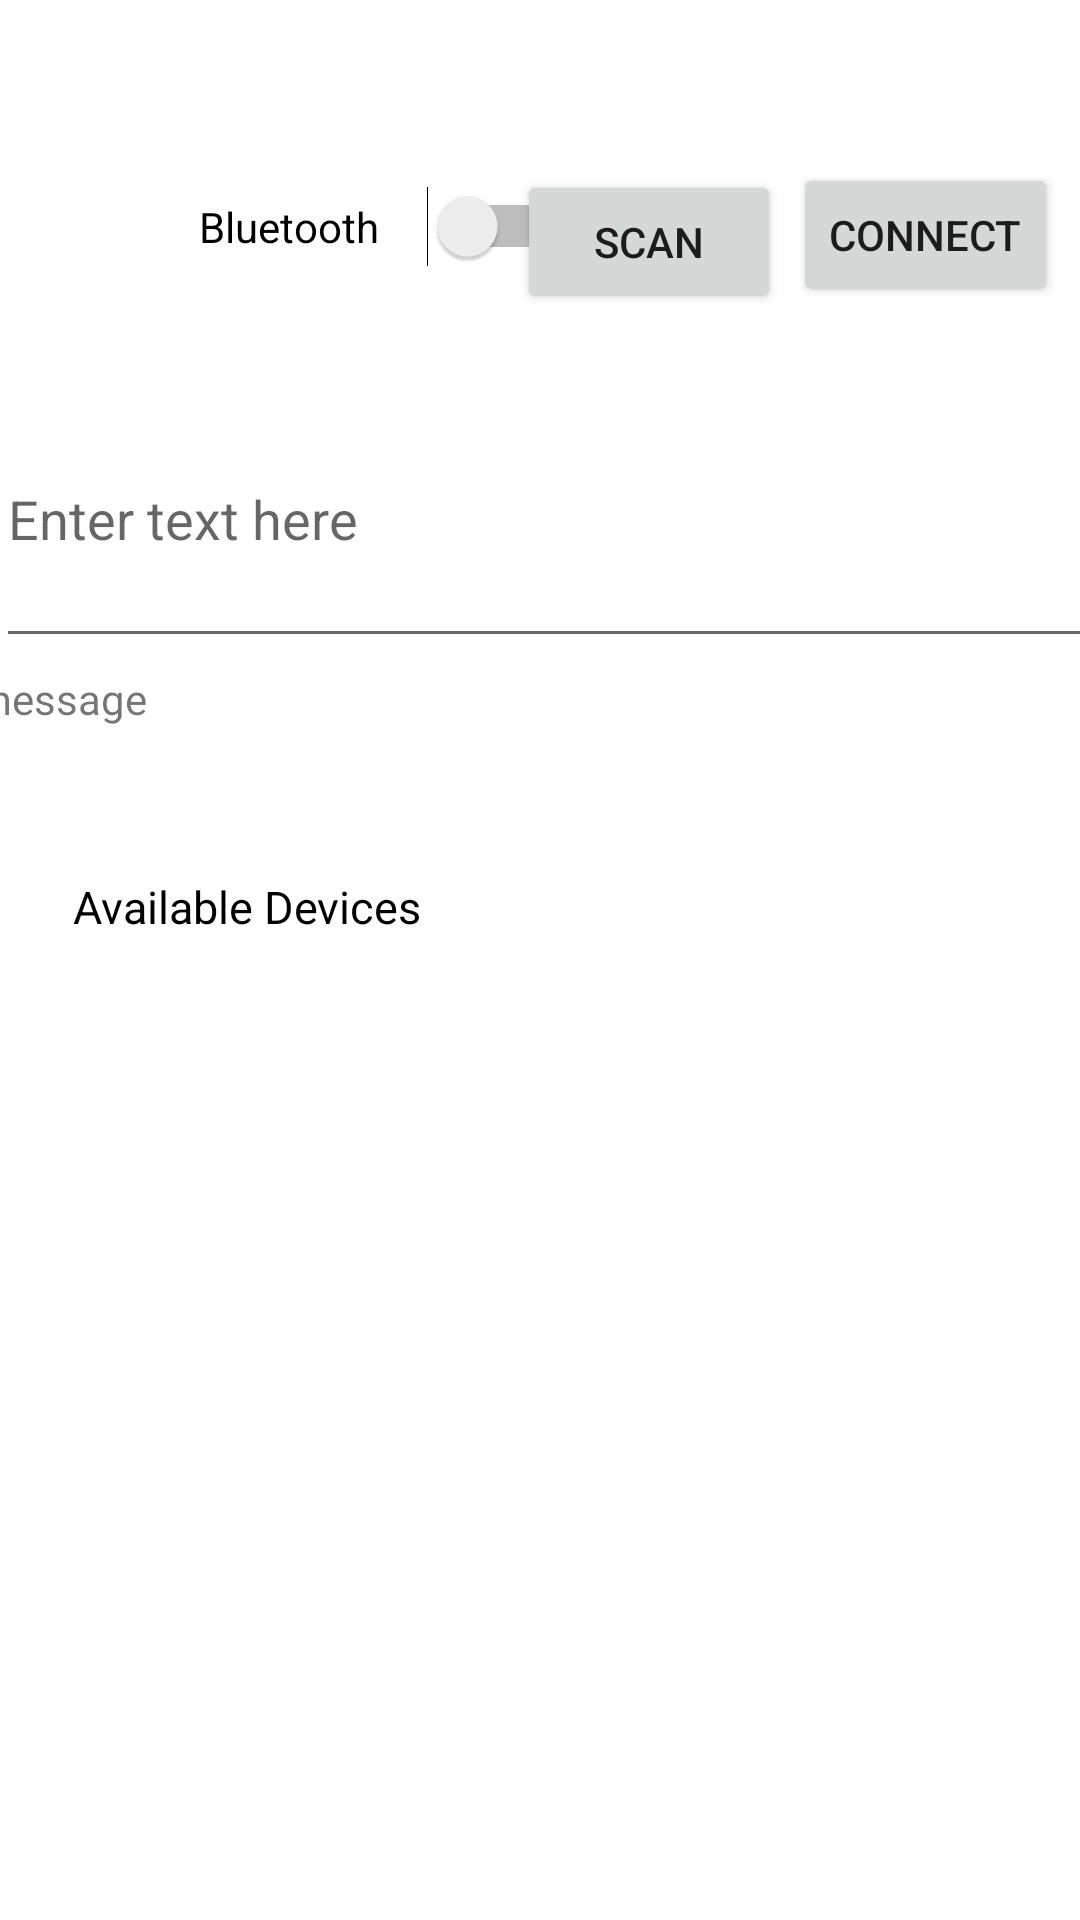

Layout XML and referenced resources for this Android screen:
<!-- AndroidManifest.xml: application theme Theme.Androidtut2 -->
<!-- res/layout/fragment_bluetooth.xml -->
<?xml version="1.0" encoding="utf-8"?>
<androidx.constraintlayout.widget.ConstraintLayout xmlns:android="http://schemas.android.com/apk/res/android"
    xmlns:app="http://schemas.android.com/apk/res-auto"
    xmlns:tools="http://schemas.android.com/tools"
    android:id="@+id/sendButton"
    android:layout_width="match_parent"
    android:layout_height="match_parent"
    app:layout_constraintHorizontal_chainStyle="packed"
    tools:context=".BluetoothFragment">

    <androidx.constraintlayout.widget.ConstraintLayout
        android:id="@+id/constraintLayout"
        android:layout_width="0dp"
        android:layout_height="0dp"
        app:layout_constraintBottom_toBottomOf="parent"
        app:layout_constraintEnd_toEndOf="parent"
        app:layout_constraintHorizontal_bias="0.0"
        app:layout_constraintStart_toStartOf="parent"
        app:layout_constraintTop_toTopOf="parent"
        app:layout_constraintVertical_bias="0.0">

        <ListView
            android:id="@+id/discoverableDevicesList"
            android:layout_width="346dp"
            android:layout_height="0dp"
            android:layout_marginBottom="48dp"
            app:layout_constraintBottom_toBottomOf="parent"
            app:layout_constraintEnd_toEndOf="parent"
            app:layout_constraintStart_toStartOf="parent"
            app:layout_constraintTop_toBottomOf="@+id/sendButton"
            app:layout_constraintVertical_bias="0.928" />

        <TextView
            android:id="@+id/textView"
            android:layout_width="212dp"
            android:layout_height="56dp"
            android:text="Available Devices"
            android:textColor="#000000"
            android:textSize="15sp"
            app:layout_constraintBottom_toBottomOf="parent"
            app:layout_constraintEnd_toEndOf="parent"
            app:layout_constraintHorizontal_bias="0.165"
            app:layout_constraintStart_toStartOf="parent"
            app:layout_constraintTop_toTopOf="parent" />

        <Button
            android:id="@+id/discoverableButton"
            android:layout_width="wrap_content"
            android:layout_height="wrap_content"
            android:text="SCAN"
            app:layout_constraintBottom_toBottomOf="parent"
            app:layout_constraintEnd_toEndOf="parent"
            app:layout_constraintHorizontal_bias="0.633"
            app:layout_constraintStart_toStartOf="parent"
            app:layout_constraintTop_toTopOf="parent"
            app:layout_constraintVertical_bias="0.096" />

        <Switch
            android:id="@+id/bluetoothSwitch"
            android:layout_width="130dp"
            android:layout_height="18dp"
            android:layout_marginBottom="70dp"
            android:minHeight="48dp"
            android:text="Bluetooth"
            app:layout_constraintBottom_toBottomOf="parent"
            app:layout_constraintEnd_toEndOf="parent"
            app:layout_constraintHorizontal_bias="0.288"
            app:layout_constraintStart_toStartOf="parent"
            app:layout_constraintTop_toTopOf="parent"
            app:layout_constraintVertical_bias="0.114"
            tools:ignore="TouchTargetSizeCheck" />

        <EditText
            android:id="@+id/sendText"
            android:layout_width="369dp"
            android:layout_height="96dp"
            android:ems="10"
            android:hint="Enter text here"
            android:inputType="textPersonName"
            app:layout_constraintBottom_toBottomOf="parent"
            app:layout_constraintEnd_toEndOf="parent"
            app:layout_constraintHorizontal_bias="0.189"
            app:layout_constraintStart_toStartOf="parent"
            app:layout_constraintTop_toTopOf="parent"
            app:layout_constraintVertical_bias="0.227" />

        <Button
            android:id="@+id/sendTextButton"
            android:layout_width="wrap_content"
            android:layout_height="wrap_content"
            android:layout_marginBottom="336dp"
            android:text="SEND"
            app:layout_constraintBottom_toBottomOf="parent"
            app:layout_constraintEnd_toEndOf="parent"
            app:layout_constraintHorizontal_bias="0.47"
            app:layout_constraintStart_toEndOf="@+id/sendText"
            app:layout_constraintTop_toTopOf="parent"
            app:layout_constraintVertical_bias="0.391" />

        <Button
            android:id="@+id/connectButton"
            android:layout_width="wrap_content"
            android:layout_height="wrap_content"
            android:layout_marginBottom="70dp"
            android:text="connect"
            app:layout_constraintBottom_toBottomOf="parent"
            app:layout_constraintEnd_toEndOf="parent"
            app:layout_constraintHorizontal_bias="0.345"
            app:layout_constraintStart_toEndOf="@+id/discoverableButton"
            app:layout_constraintTop_toTopOf="parent"
            app:layout_constraintVertical_bias="0.104" />

        <TextView
            android:id="@+id/receivedString"
            android:layout_width="496dp"
            android:layout_height="65dp"
            android:text="Received message"
            app:layout_constraintBottom_toTopOf="@+id/textView"
            app:layout_constraintEnd_toEndOf="parent"
            app:layout_constraintStart_toStartOf="parent"
            app:layout_constraintTop_toBottomOf="@+id/sendText" />

    </androidx.constraintlayout.widget.ConstraintLayout>

</androidx.constraintlayout.widget.ConstraintLayout>
<!-- resources referenced by this layout -->
<resources>
  <style name="Theme.Androidtut2" parent="Theme.MaterialComponents.DayNight.DarkActionBar">
          
          <item name="colorPrimary">@color/purple_500</item>
          <item name="colorPrimaryVariant">@color/purple_700</item>
          <item name="colorOnPrimary">@color/white</item>
          
          <item name="colorSecondary">@color/teal_200</item>
          <item name="colorSecondaryVariant">@color/teal_700</item>
          <item name="colorOnSecondary">@color/black</item>
          
          <item name="android:statusBarColor" tools:targetApi="l">?attr/colorPrimaryVariant</item>
          
      </style>
  <!-- not gathered from this repository: default colours our renderer supplied (Android Studio template values) -->
  <color name="purple_500">#FF6200EE</color>
  <color name="purple_700">#FF3700B3</color>
  <color name="teal_200">#FF03DAC5</color>
  <color name="teal_700">#FF018786</color>
  <color name="black">#FF000000</color>
  <color name="white">#FFFFFFFF</color>
</resources>
